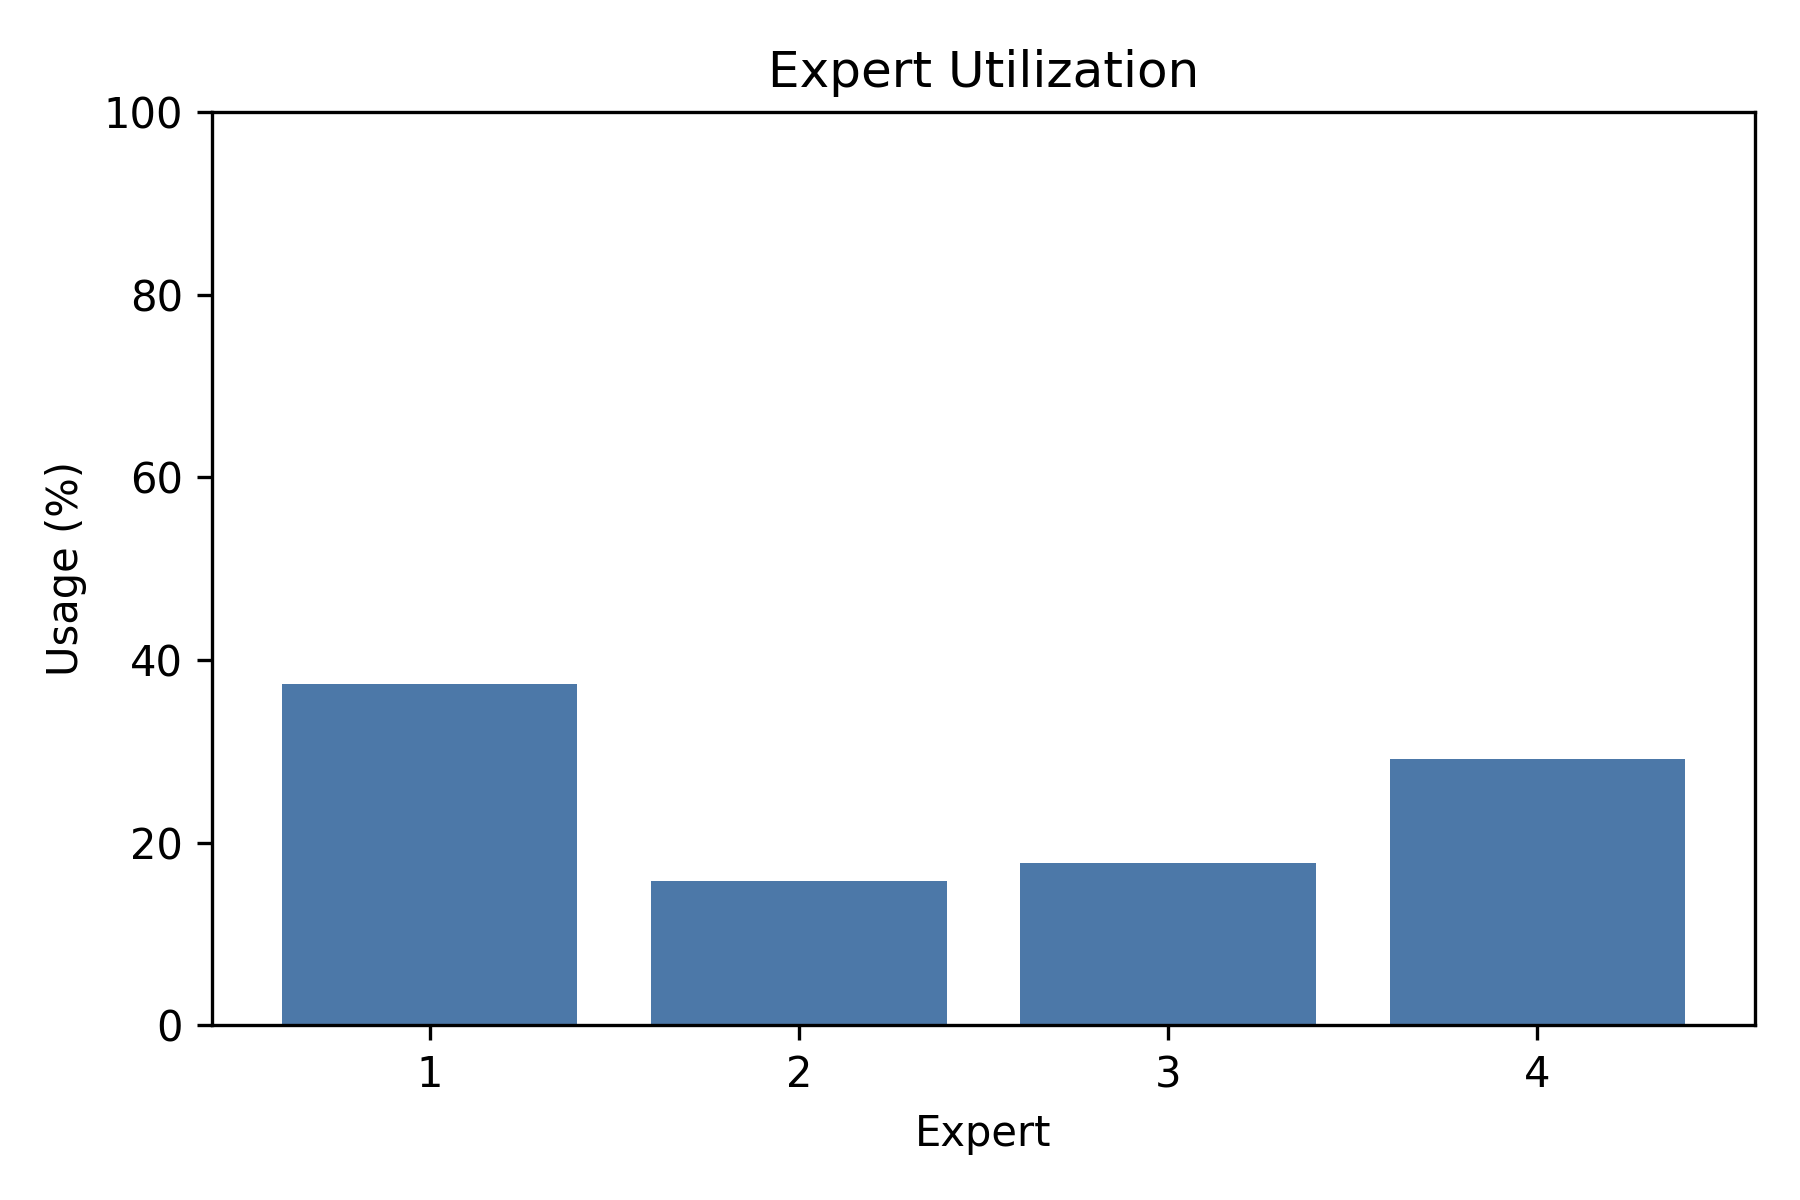

The data file committed next to this chart (first rows):
expert, count, usage_rate, usage_percent
0, 213, 0.3737, 37.37
1, 90, 0.1579, 15.79
2, 101, 0.1772, 17.72
3, 166, 0.2912, 29.12
